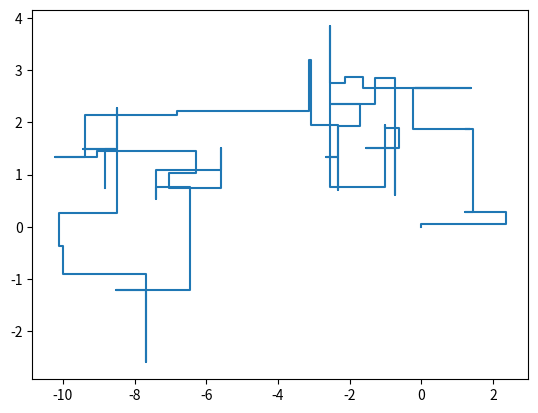

Recreate this plot in Python.
import numpy as np
import matplotlib.pyplot as plt

coordinates = np.zeros((100, 2))
current_coord = [0, 0]
for i in range(1, 100):
    axis = np.random.randint(0, 2)
    movement = np.random.normal()
    if axis == 0:
        current_coord[0] += movement
    else:
        current_coord[1] += movement
    coordinates[i] = current_coord

print(coordinates)
plt.plot(coordinates[::, 0:1:], coordinates[::, 1:2:])
plt.show()
